Run: headless pygame with SDL's dummy video driver; simulated clock (each Clock.tick advances the game by its frame time, no real sleeping); random seed 0; keys injected as events and as key.get_pressed() state; no mouse input.
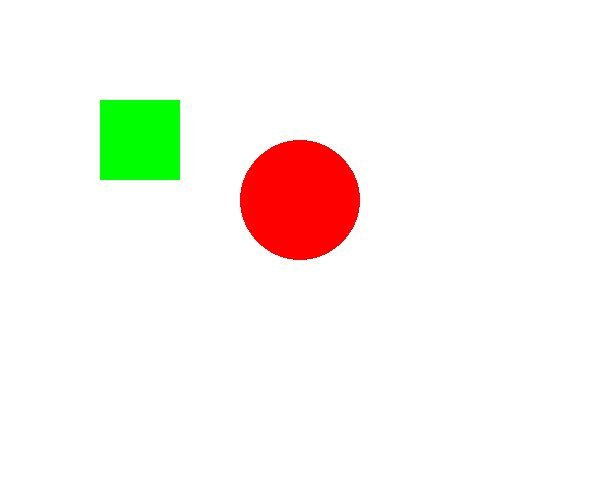
Frame 1 of 4 · flips 1–60 · no input
Frame 2 of 4 · flips 61–180 · tapped SPACE, RETURN · held RIGHT (→), D · screen unchanged from frame 1, image omitted
Frame 3 of 4 · flips 181–300 · held DOWN (↓), S · screen unchanged from frame 2, image omitted
Frame 4 of 4 · flips 301–420 · held LEFT (←), A, UP (↑), W · screen unchanged from frame 3, image omitted

The pygame program that drew these frames:

import pygame
import sys
pygame.init()

# Definir colores
BLACK = (0,   0,   0)
WHITE = (255, 255, 255)
GREEN = (0, 255,   0)
RED = (255,   0,   0)
BLUE = (0,   0, 255)

size = (600, 500)


# Crear ventana
screen = pygame.display.set_mode(size)

while True:
    for event in pygame.event.get():
        print(event)
        if event.type == pygame.QUIT:
            sys.exit()

    # Color de fondo
    screen.fill(WHITE)
    # ----- ZONA DE DIBUJO

    pygame.draw.circle(screen, RED, (300, 200), 60)
    pygame.draw.rect(screen, GREEN, (100, 100, 80, 80))

    # ----- ZONA DE DIBUJO
    # Actualizar la pantalla
    pygame.display.flip()
